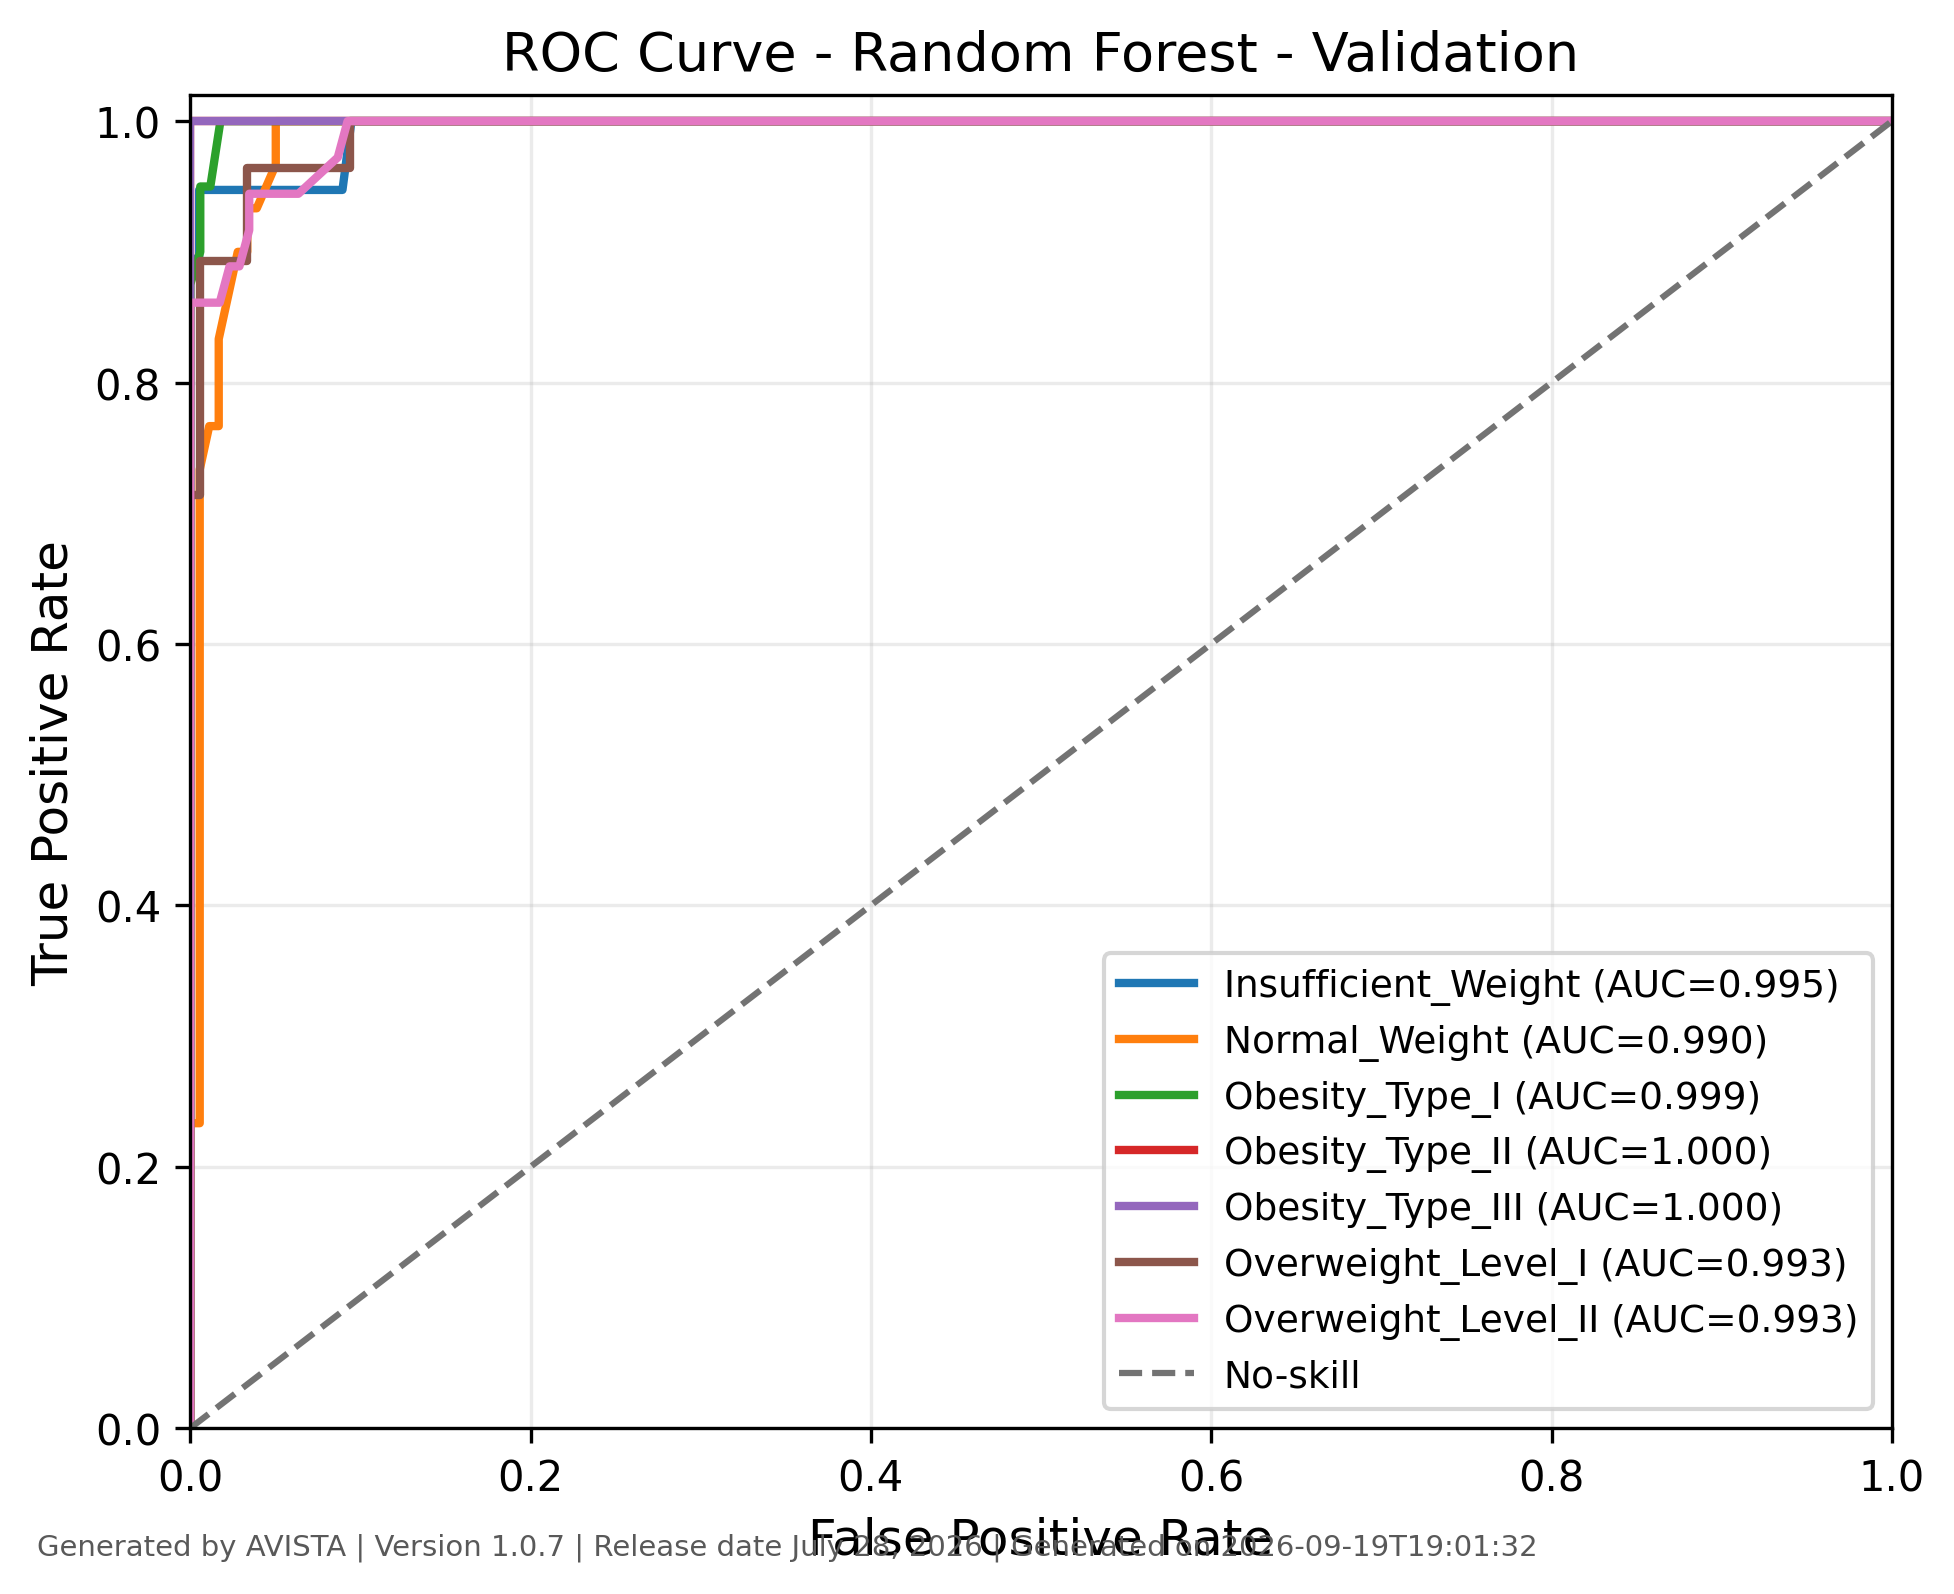

Values plotted in this chart, from the file beside it:
class, fpr, tpr, threshold, auc, generated_by, version, generated_on
Insufficient_Weight, 0.0, 0.0, inf, 0.9949, AVISTA, 1.0.7, 2026-09-19T19:01:33
Insufficient_Weight, 0.0, 0.1579, 0.95, 0.9949, AVISTA, 1.0.7, 2026-09-19T19:01:33
Insufficient_Weight, 0.0, 0.2632, 0.91, 0.9949, AVISTA, 1.0.7, 2026-09-19T19:01:33
Insufficient_Weight, 0.0, 0.4737, 0.77, 0.9949, AVISTA, 1.0.7, 2026-09-19T19:01:33
Insufficient_Weight, 0.0, 0.7895, 0.58, 0.9949, AVISTA, 1.0.7, 2026-09-19T19:01:33
Insufficient_Weight, 0.0, 0.8947, 0.57, 0.9949, AVISTA, 1.0.7, 2026-09-19T19:01:33
Insufficient_Weight, 0.005263, 0.8947, 0.5, 0.9949, AVISTA, 1.0.7, 2026-09-19T19:01:33
Insufficient_Weight, 0.005263, 0.9474, 0.43, 0.9949, AVISTA, 1.0.7, 2026-09-19T19:01:33
Insufficient_Weight, 0.01579, 0.9474, 0.25, 0.9949, AVISTA, 1.0.7, 2026-09-19T19:01:33
Insufficient_Weight, 0.03158, 0.9474, 0.18, 0.9949, AVISTA, 1.0.7, 2026-09-19T19:01:33
Insufficient_Weight, 0.03684, 0.9474, 0.17, 0.9949, AVISTA, 1.0.7, 2026-09-19T19:01:33
Insufficient_Weight, 0.04737, 0.9474, 0.16, 0.9949, AVISTA, 1.0.7, 2026-09-19T19:01:33
Insufficient_Weight, 0.06316, 0.9474, 0.15, 0.9949, AVISTA, 1.0.7, 2026-09-19T19:01:33
Insufficient_Weight, 0.06842, 0.9474, 0.14, 0.9949, AVISTA, 1.0.7, 2026-09-19T19:01:33
Insufficient_Weight, 0.08947, 0.9474, 0.12, 0.9949, AVISTA, 1.0.7, 2026-09-19T19:01:33
Insufficient_Weight, 0.09474, 1.0, 0.11, 0.9949, AVISTA, 1.0.7, 2026-09-19T19:01:33
Insufficient_Weight, 0.1158, 1.0, 0.09, 0.9949, AVISTA, 1.0.7, 2026-09-19T19:01:33
Insufficient_Weight, 0.1316, 1.0, 0.08, 0.9949, AVISTA, 1.0.7, 2026-09-19T19:01:33
Insufficient_Weight, 0.1368, 1.0, 0.07, 0.9949, AVISTA, 1.0.7, 2026-09-19T19:01:33
Insufficient_Weight, 0.1474, 1.0, 0.06, 0.9949, AVISTA, 1.0.7, 2026-09-19T19:01:33
Insufficient_Weight, 0.1684, 1.0, 0.05, 0.9949, AVISTA, 1.0.7, 2026-09-19T19:01:33
Insufficient_Weight, 0.2632, 1.0, 0.03, 0.9949, AVISTA, 1.0.7, 2026-09-19T19:01:33
Insufficient_Weight, 0.3421, 1.0, 0.02, 0.9949, AVISTA, 1.0.7, 2026-09-19T19:01:33
Insufficient_Weight, 0.4842, 1.0, 0.01, 0.9949, AVISTA, 1.0.7, 2026-09-19T19:01:33
Insufficient_Weight, 1.0, 1.0, 0.0, 0.9949, AVISTA, 1.0.7, 2026-09-19T19:01:33
Normal_Weight, 0.0, 0.0, inf, 0.99, AVISTA, 1.0.7, 2026-09-19T19:01:33
Normal_Weight, 0.0, 0.1333, 0.81, 0.99, AVISTA, 1.0.7, 2026-09-19T19:01:33
Normal_Weight, 0.0, 0.2333, 0.78, 0.99, AVISTA, 1.0.7, 2026-09-19T19:01:33
Normal_Weight, 0.005587, 0.2333, 0.77, 0.99, AVISTA, 1.0.7, 2026-09-19T19:01:33
Normal_Weight, 0.005587, 0.4333, 0.68, 0.99, AVISTA, 1.0.7, 2026-09-19T19:01:33
Normal_Weight, 0.005587, 0.5, 0.65, 0.99, AVISTA, 1.0.7, 2026-09-19T19:01:33
Normal_Weight, 0.005587, 0.6, 0.62, 0.99, AVISTA, 1.0.7, 2026-09-19T19:01:33
Normal_Weight, 0.005587, 0.7333, 0.57, 0.99, AVISTA, 1.0.7, 2026-09-19T19:01:33
Normal_Weight, 0.01117, 0.7667, 0.54, 0.99, AVISTA, 1.0.7, 2026-09-19T19:01:33
Normal_Weight, 0.01676, 0.7667, 0.48, 0.99, AVISTA, 1.0.7, 2026-09-19T19:01:33
Normal_Weight, 0.01676, 0.8333, 0.46, 0.99, AVISTA, 1.0.7, 2026-09-19T19:01:33
Normal_Weight, 0.02793, 0.9, 0.42, 0.99, AVISTA, 1.0.7, 2026-09-19T19:01:33
Normal_Weight, 0.03352, 0.9, 0.38, 0.99, AVISTA, 1.0.7, 2026-09-19T19:01:33
Normal_Weight, 0.03352, 0.9333, 0.37, 0.99, AVISTA, 1.0.7, 2026-09-19T19:01:33
Normal_Weight, 0.03911, 0.9333, 0.36, 0.99, AVISTA, 1.0.7, 2026-09-19T19:01:33
Normal_Weight, 0.05028, 0.9667, 0.35, 0.99, AVISTA, 1.0.7, 2026-09-19T19:01:33
Normal_Weight, 0.05028, 1.0, 0.31, 0.99, AVISTA, 1.0.7, 2026-09-19T19:01:33
Normal_Weight, 0.06704, 1.0, 0.24, 0.99, AVISTA, 1.0.7, 2026-09-19T19:01:33
Normal_Weight, 0.07821, 1.0, 0.23, 0.99, AVISTA, 1.0.7, 2026-09-19T19:01:33
Normal_Weight, 0.1006, 1.0, 0.22, 0.99, AVISTA, 1.0.7, 2026-09-19T19:01:33
Normal_Weight, 0.1061, 1.0, 0.21, 0.99, AVISTA, 1.0.7, 2026-09-19T19:01:33
Normal_Weight, 0.1173, 1.0, 0.19, 0.99, AVISTA, 1.0.7, 2026-09-19T19:01:33
Normal_Weight, 0.1229, 1.0, 0.18, 0.99, AVISTA, 1.0.7, 2026-09-19T19:01:33
Normal_Weight, 0.1341, 1.0, 0.17, 0.99, AVISTA, 1.0.7, 2026-09-19T19:01:33
Normal_Weight, 0.1453, 1.0, 0.15, 0.99, AVISTA, 1.0.7, 2026-09-19T19:01:33
Normal_Weight, 0.1564, 1.0, 0.14, 0.99, AVISTA, 1.0.7, 2026-09-19T19:01:33
Normal_Weight, 0.162, 1.0, 0.13, 0.99, AVISTA, 1.0.7, 2026-09-19T19:01:33
Normal_Weight, 0.1955, 1.0, 0.12, 0.99, AVISTA, 1.0.7, 2026-09-19T19:01:33
Normal_Weight, 0.2123, 1.0, 0.11, 0.99, AVISTA, 1.0.7, 2026-09-19T19:01:33
Normal_Weight, 0.2179, 1.0, 0.1, 0.99, AVISTA, 1.0.7, 2026-09-19T19:01:33
Normal_Weight, 0.2458, 1.0, 0.09, 0.99, AVISTA, 1.0.7, 2026-09-19T19:01:33
Normal_Weight, 0.2626, 1.0, 0.08, 0.99, AVISTA, 1.0.7, 2026-09-19T19:01:33
Normal_Weight, 0.2905, 1.0, 0.07, 0.99, AVISTA, 1.0.7, 2026-09-19T19:01:33
Normal_Weight, 0.3017, 1.0, 0.06, 0.99, AVISTA, 1.0.7, 2026-09-19T19:01:33
Normal_Weight, 0.324, 1.0, 0.05, 0.99, AVISTA, 1.0.7, 2026-09-19T19:01:33
... 135 more rows
